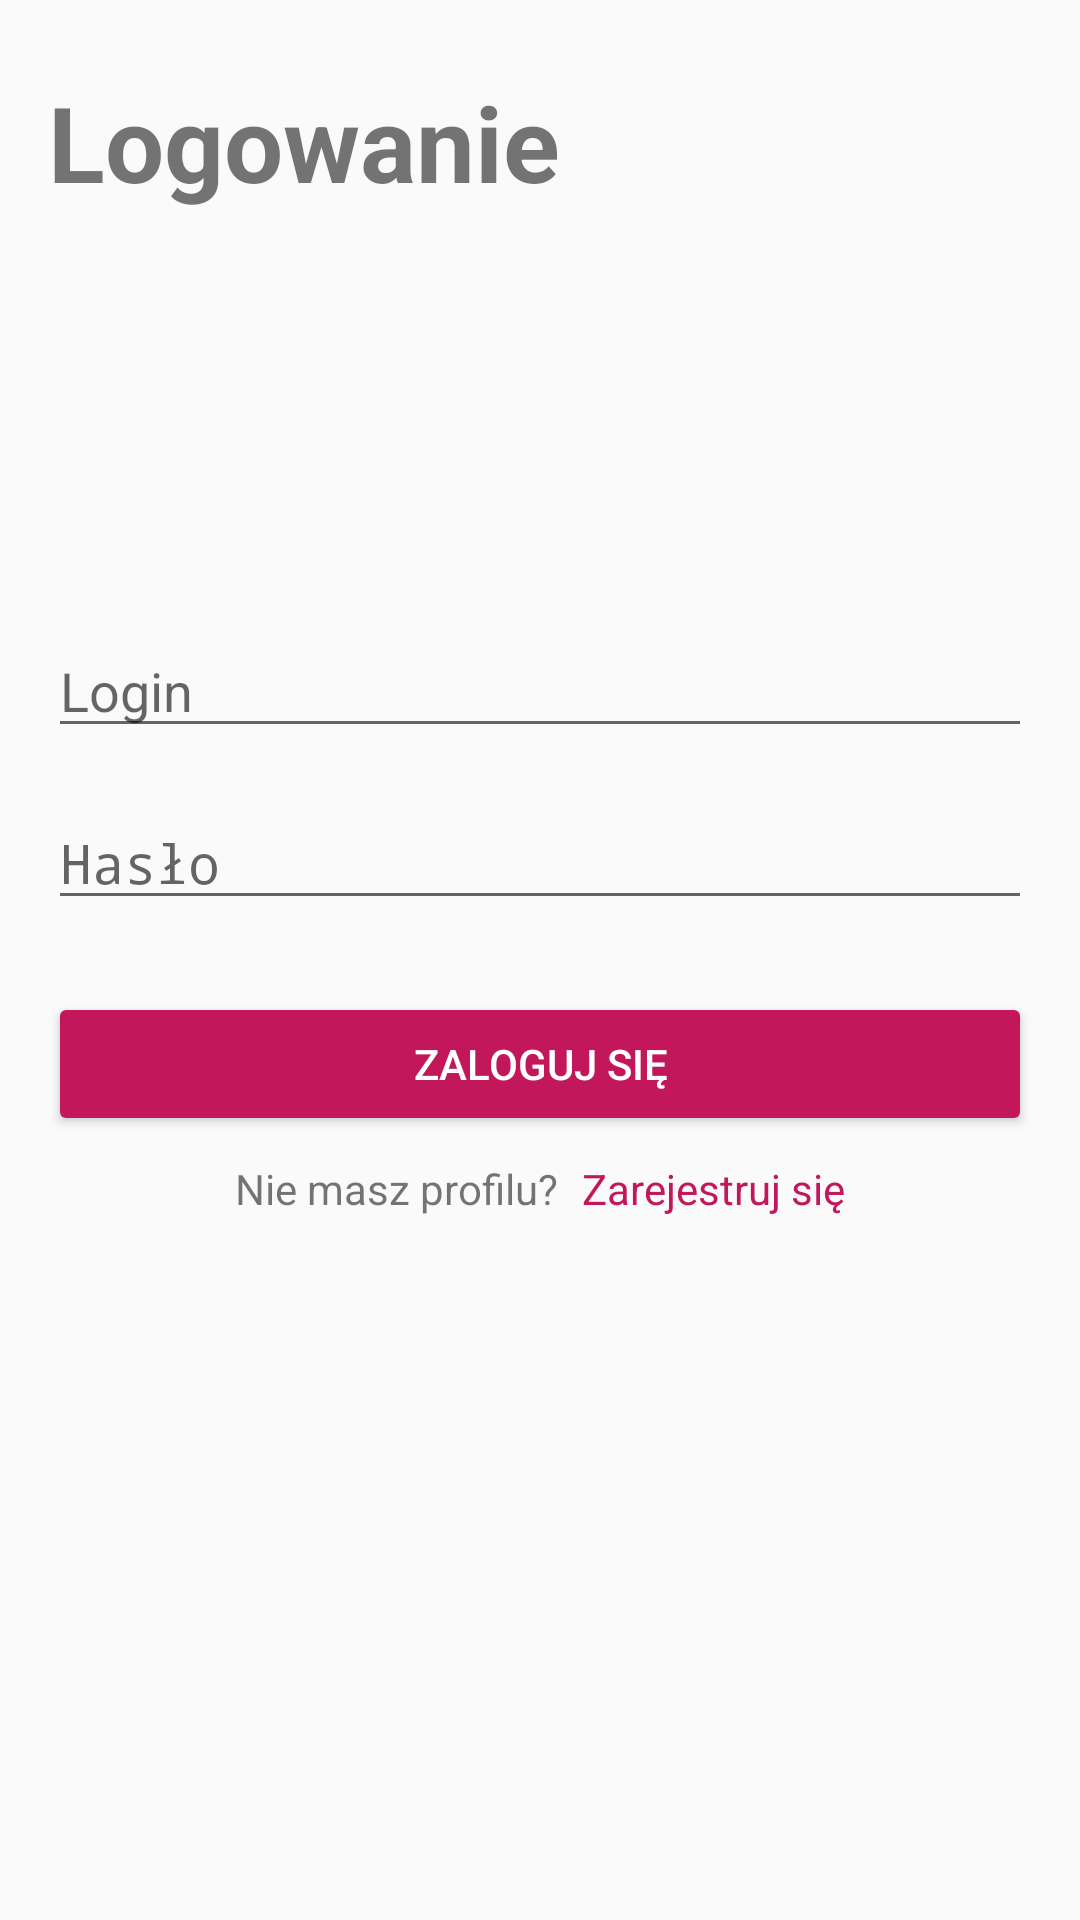

Produce the Android XML layout that renders to this screen, including the resource entries it uses.
<!-- AndroidManifest.xml: application theme AppTheme -->
<!-- res/layout/login_fragment.xml -->
<?xml version="1.0" encoding="utf-8"?>
<androidx.constraintlayout.widget.ConstraintLayout xmlns:android="http://schemas.android.com/apk/res/android"
    xmlns:app="http://schemas.android.com/apk/res-auto"
    xmlns:tools="http://schemas.android.com/tools"
    android:orientation="vertical" android:layout_width="match_parent"
    android:layout_height="match_parent">

    <TextView
        android:id="@+id/title"
        android:layout_width="match_parent"
        android:layout_height="wrap_content"
        android:layout_marginStart="16dp"
        android:layout_marginTop="24dp"
        android:layout_marginEnd="16dp"
        android:text="@string/login_title"
        android:textSize="35sp"
        android:textStyle="bold"
        app:layout_constraintBottom_toBottomOf="parent"
        app:layout_constraintEnd_toEndOf="parent"
        app:layout_constraintStart_toStartOf="parent"
        app:layout_constraintTop_toTopOf="parent"
        app:layout_constraintVertical_bias="0.0" />

    <EditText
        android:id="@+id/login"
        android:layout_width="match_parent"
        android:layout_height="wrap_content"
        android:layout_marginStart="16dp"
        android:layout_marginEnd="16dp"
        android:inputType="text"
        android:textSize="18sp"
        android:hint="@string/login_label"
        app:layout_constraintBottom_toBottomOf="parent"
        app:layout_constraintEnd_toEndOf="@+id/title"
        app:layout_constraintStart_toStartOf="@+id/title"
        app:layout_constraintTop_toBottomOf="@+id/title"
        app:layout_constraintVertical_bias="0.26" />

    <EditText
        android:id="@+id/password"
        android:layout_width="match_parent"
        android:layout_height="wrap_content"
        android:layout_marginStart="16dp"
        android:layout_marginTop="16dp"
        android:layout_marginEnd="16dp"
        android:inputType="textPassword"
        android:textSize="18sp"
        android:hint="@string/password_label"
        android:textAppearance="@style/Widget.AppCompat.Spinner.Underlined"
        app:layout_constraintBottom_toBottomOf="parent"
        app:layout_constraintEnd_toEndOf="parent"
        app:layout_constraintStart_toStartOf="@+id/login"
        app:layout_constraintTop_toBottomOf="@+id/login"
        app:layout_constraintVertical_bias="0.0" />

    <Button
        android:id="@+id/button_login"
        android:layout_width="match_parent"
        android:layout_height="wrap_content"
        android:layout_marginStart="16dp"
        android:layout_marginTop="24dp"
        android:layout_marginEnd="16dp"
        android:text="@string/login_text"
        android:backgroundTint="@color/colorPrimary"
        android:textColor="@color/TextOnPrimary"
        app:layout_constraintBottom_toBottomOf="parent"
        app:layout_constraintEnd_toEndOf="@+id/password"
        app:layout_constraintStart_toStartOf="@+id/password"
        app:layout_constraintTop_toBottomOf="@+id/password"
        app:layout_constraintVertical_bias="0.0" />

    <LinearLayout
        android:id="@+id/linearLayout2"
        android:layout_width="match_parent"
        android:layout_height="wrap_content"
        android:layout_marginStart="16dp"
        android:layout_marginTop="8dp"
        android:layout_marginEnd="16dp"
        android:gravity="center"
        android:orientation="horizontal"
        app:layout_constraintBottom_toBottomOf="parent"
        app:layout_constraintEnd_toEndOf="@+id/button_login"
        app:layout_constraintStart_toStartOf="@+id/button_login"
        app:layout_constraintTop_toBottomOf="@+id/button_login"
        app:layout_constraintVertical_bias="0.0">

        <TextView
            android:layout_width="wrap_content"
            android:layout_height="wrap_content"
            android:layout_marginEnd="8sp"
            android:textSize="14sp"
            android:text="@string/register_question" />

        <TextView
            android:id="@+id/link_register"
            android:layout_width="wrap_content"
            android:layout_height="wrap_content"
            android:clickable="true"
            android:textSize="14sp"
            android:text="@string/register_text"
            android:textColor="@color/colorPrimary"
            app:layout_constraintBottom_toBottomOf="parent"
            app:layout_constraintEnd_toEndOf="@+id/button_login"
            app:layout_constraintStart_toStartOf="@+id/button_login"
            app:layout_constraintTop_toBottomOf="@+id/button_login" />
    </LinearLayout>

</androidx.constraintlayout.widget.ConstraintLayout>
<!-- resources referenced by this layout -->
<resources>
  <color name="TextOnPrimary">#FFF</color>
  <color name="colorPrimary">#C2185B</color>
  <string name="login_label">Login</string>
  <string name="login_text">Zaloguj się</string>
  <string name="login_title">Logowanie</string>
  <string name="password_label">Hasło</string>
  <string name="register_question">Nie masz profilu?</string>
  <string name="register_text">Zarejestruj się</string>
  <style name="AppTheme" parent="Theme.AppCompat.Light.DarkActionBar">
          
          <item name="colorPrimary">@color/colorPrimary</item>
          <item name="colorPrimaryDark">@color/colorPrimaryDark</item>
          <item name="colorAccent">@color/colorAccent</item>
      </style>
  <color name="colorPrimaryDark">#8C0032</color>
  <color name="colorAccent">#0097A7</color>
</resources>
